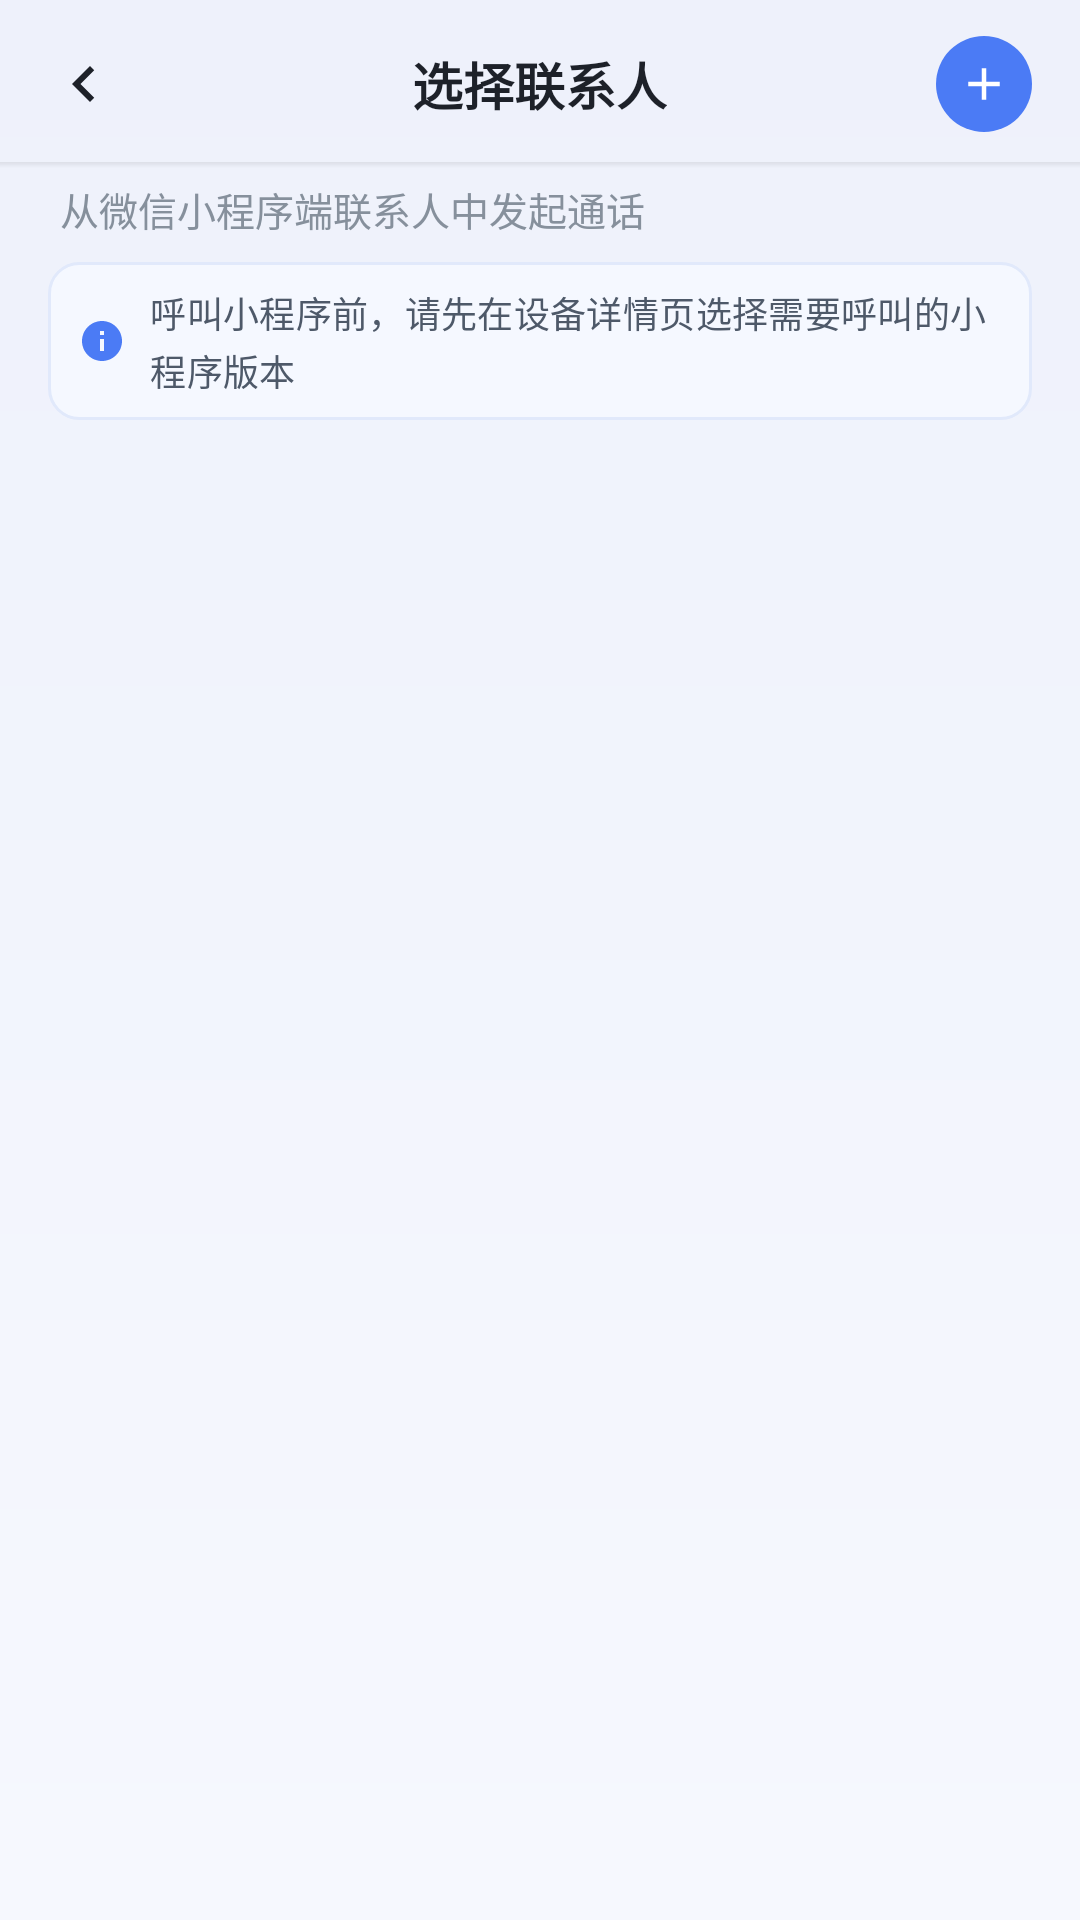

Android layout source for this screen:
<!-- AndroidManifest.xml: activity theme Theme.TXIoTDeviceDemo -->
<!-- res/layout/activity_contacts.xml -->
<?xml version="1.0" encoding="utf-8"?>
<androidx.constraintlayout.widget.ConstraintLayout xmlns:android="http://schemas.android.com/apk/res/android"
    xmlns:app="http://schemas.android.com/apk/res-auto"
    xmlns:tools="http://schemas.android.com/tools"
    android:layout_width="match_parent"
    android:layout_height="match_parent"
    android:background="@drawable/bg_login_gradient">

    
    <FrameLayout
        android:id="@+id/fl_contacts_header"
        android:layout_width="match_parent"
        android:layout_height="56dp"
        android:foreground="@drawable/fg_aitalk_header_shadow"
        android:foregroundGravity="fill_horizontal|bottom"
        app:layout_constraintTop_toTopOf="parent">

        <ImageView
            android:id="@+id/iv_contacts_back"
            android:layout_width="40dp"
            android:layout_height="40dp"
            android:layout_gravity="start|center_vertical"
            android:layout_marginStart="8dp"
            android:background="?android:attr/selectableItemBackgroundBorderless"
            android:contentDescription="@null"
            android:padding="8dp"
            android:src="@drawable/ic_detail_back" />

        <TextView
            android:layout_width="wrap_content"
            android:layout_height="wrap_content"
            android:layout_gravity="center"
            android:text="@string/contacts_title"
            android:textColor="@color/contacts_title"
            android:textSize="17sp"
            android:textStyle="bold" />

        <ImageView
            android:id="@+id/iv_contacts_add"
            android:layout_width="32dp"
            android:layout_height="32dp"
            android:layout_gravity="end|center_vertical"
            android:layout_marginEnd="16dp"
            android:background="@drawable/bg_contacts_add"
            android:clickable="true"
            android:contentDescription="@string/contacts_add"
            android:focusable="true"
            android:padding="7dp"
            android:src="@drawable/ic_thing_plus" />
    </FrameLayout>

    <TextView
        android:id="@+id/tv_contacts_subtitle"
        android:layout_width="0dp"
        android:layout_height="wrap_content"
        android:layout_marginStart="20dp"
        android:layout_marginTop="4dp"
        android:layout_marginEnd="20dp"
        android:text="@string/contacts_subtitle"
        android:textColor="@color/contacts_subtitle"
        android:textSize="13sp"
        app:layout_constraintTop_toBottomOf="@id/fl_contacts_header"
        app:layout_constraintStart_toStartOf="parent"
        app:layout_constraintEnd_toEndOf="parent" />

    
    <LinearLayout
        android:id="@+id/tv_contacts_tip"
        android:layout_width="0dp"
        android:layout_height="wrap_content"
        android:layout_marginStart="16dp"
        android:layout_marginTop="8dp"
        android:layout_marginEnd="16dp"
        android:background="@drawable/bg_contacts_tip"
        android:gravity="center_vertical"
        android:orientation="horizontal"
        android:paddingStart="10dp"
        android:paddingTop="8dp"
        android:paddingEnd="6dp"
        android:paddingBottom="8dp"
        app:layout_constraintTop_toBottomOf="@id/tv_contacts_subtitle"
        app:layout_constraintStart_toStartOf="parent"
        app:layout_constraintEnd_toEndOf="parent">

        <ImageView
            android:layout_width="16dp"
            android:layout_height="16dp"
            android:contentDescription="@null"
            android:src="@drawable/ic_home_tip_info" />

        <TextView
            android:id="@+id/tv_contacts_tip_text"
            android:layout_width="0dp"
            android:layout_height="wrap_content"
            android:layout_marginStart="8dp"
            android:layout_weight="1"
            android:letterSpacing="0.01"
            android:lineSpacingExtra="2dp"
            android:text="@string/contacts_call_tip"
            android:textColor="@color/contacts_tip_text"
            android:textSize="12sp" />

    </LinearLayout>

    
    <androidx.recyclerview.widget.RecyclerView
        android:id="@+id/rv_contacts"
        android:layout_width="0dp"
        android:layout_height="0dp"
        android:layout_marginTop="12dp"
        android:clipToPadding="false"
        android:overScrollMode="never"
        android:paddingStart="16dp"
        android:paddingTop="4dp"
        android:paddingEnd="16dp"
        android:paddingBottom="24dp"
        android:scrollbars="none"
        app:layoutManager="androidx.recyclerview.widget.LinearLayoutManager"
        app:layout_constraintBottom_toBottomOf="parent"
        app:layout_constraintEnd_toEndOf="parent"
        app:layout_constraintStart_toStartOf="parent"
        app:layout_constraintTop_toBottomOf="@id/tv_contacts_tip"
        tools:itemCount="2"
        tools:listitem="@layout/item_contact" />

    
    <LinearLayout
        android:id="@+id/ll_contacts_loading"
        android:layout_width="wrap_content"
        android:layout_height="wrap_content"
        android:gravity="center"
        android:orientation="vertical"
        android:visibility="gone"
        app:layout_constraintTop_toBottomOf="@id/tv_contacts_tip"
        app:layout_constraintStart_toStartOf="parent"
        app:layout_constraintEnd_toEndOf="parent"
        app:layout_constraintBottom_toBottomOf="parent">

        <ProgressBar
            android:layout_width="32dp"
            android:layout_height="32dp"
            android:indeterminateTint="@color/contacts_load_more_text" />

        <TextView
            android:layout_width="wrap_content"
            android:layout_height="wrap_content"
            android:layout_marginTop="12dp"
            android:text="@string/contacts_loading"
            android:textColor="@color/contacts_subtitle"
            android:textSize="13sp" />
    </LinearLayout>

    
    <TextView
        android:id="@+id/tv_contacts_empty"
        android:layout_width="wrap_content"
        android:layout_height="wrap_content"
        android:gravity="center"
        android:text="@string/contacts_empty"
        android:textColor="@color/contacts_empty_text"
        android:textSize="14sp"
        android:visibility="gone"
        app:layout_constraintTop_toBottomOf="@id/tv_contacts_tip"
        app:layout_constraintStart_toStartOf="parent"
        app:layout_constraintEnd_toEndOf="parent"
        app:layout_constraintBottom_toBottomOf="parent" />
</androidx.constraintlayout.widget.ConstraintLayout>
<!-- res/layout/item_contact.xml (included above) -->
<?xml version="1.0" encoding="utf-8"?>
<com.tencent.liteav.iot.demo.widget.SwipeRevealLayout xmlns:android="http://schemas.android.com/apk/res/android"
    xmlns:tools="http://schemas.android.com/tools"
    android:id="@+id/swipe_contact"
    android:layout_width="match_parent"
    android:layout_height="wrap_content"
    android:layout_marginTop="8dp"
    android:clipChildren="false">

    
    <LinearLayout
        android:id="@+id/ll_contact_content"
        android:layout_width="match_parent"
        android:layout_height="wrap_content"
        android:background="@drawable/bg_contact_item"
        android:clickable="true"
        android:focusable="true"
        android:gravity="center_vertical"
        android:orientation="horizontal"
        android:paddingStart="14dp"
        android:paddingTop="14dp"
        android:paddingEnd="14dp"
        android:paddingBottom="14dp">

        <FrameLayout
            android:layout_width="44dp"
            android:layout_height="44dp"
            android:background="@drawable/bg_contact_avatar">

            <ImageView
                android:id="@+id/iv_contact_avatar"
                android:layout_width="24dp"
                android:layout_height="24dp"
                android:layout_gravity="center"
                android:contentDescription="@null"
                android:src="@drawable/ic_contact_avatar" />
        </FrameLayout>

        <LinearLayout
            android:layout_width="0dp"
            android:layout_height="wrap_content"
            android:layout_marginStart="12dp"
            android:layout_weight="1"
            android:orientation="vertical">

            <LinearLayout
                android:layout_width="wrap_content"
                android:layout_height="wrap_content"
                android:gravity="center_vertical"
                android:orientation="horizontal">

                <TextView
                    android:id="@+id/tv_contact_name"
                    android:layout_width="wrap_content"
                    android:layout_height="wrap_content"
                    android:ellipsize="end"
                    android:maxLines="1"
                    android:textColor="@color/contacts_item_name"
                    android:textSize="15sp"
                    android:textStyle="bold"
                    tools:text="张三" />

                <TextView
                    android:id="@+id/tv_contact_tag"
                    android:layout_width="wrap_content"
                    android:layout_height="wrap_content"
                    android:layout_marginStart="8dp"
                    android:background="@drawable/bg_contact_tag_voip"
                    android:paddingStart="6dp"
                    android:paddingTop="1dp"
                    android:paddingEnd="6dp"
                    android:paddingBottom="1dp"
                    android:textColor="@color/contact_tag_voip_text"
                    android:textSize="10sp"
                    android:visibility="gone"
                    tools:text="VOIP用户"
                    tools:visibility="visible" />
            </LinearLayout>

            <TextView
                android:id="@+id/tv_contact_id"
                android:layout_width="wrap_content"
                android:layout_height="wrap_content"
                android:layout_marginTop="4dp"
                android:ellipsize="middle"
                android:singleLine="true"
                android:textColor="@color/contacts_item_id"
                android:textSize="12sp"
                tools:text="user_1001" />
        </LinearLayout>
    </LinearLayout>

    
    <FrameLayout
        android:layout_width="82dp"
        android:layout_height="match_parent"
        android:paddingStart="10dp"
        android:paddingEnd="0dp">

        <LinearLayout
            android:id="@+id/tv_contact_delete"
            android:layout_width="match_parent"
            android:layout_height="match_parent"
            android:background="@drawable/bg_contact_delete"
            android:clickable="true"
            android:focusable="true"
            android:gravity="center"
            android:orientation="vertical">

            <ImageView
                android:layout_width="20dp"
                android:layout_height="20dp"
                android:contentDescription="@null"
                android:src="@drawable/ic_contact_delete" />

            <TextView
                android:layout_width="wrap_content"
                android:layout_height="wrap_content"
                android:layout_marginTop="4dp"
                android:text="@string/contacts_delete"
                android:textColor="@color/white"
                android:textSize="13sp" />
        </LinearLayout>
    </FrameLayout>

</com.tencent.liteav.iot.demo.widget.SwipeRevealLayout>
<!-- resources referenced by this layout -->
<resources>
  <color name="contact_tag_voip_text">#4B7BF5</color>
  <color name="contacts_empty_text">#86909C</color>
  <color name="contacts_item_id">#86909C</color>
  <color name="contacts_item_name">#1D2129</color>
  <color name="contacts_load_more_text">#4B7BF5</color>
  <color name="contacts_subtitle">#86909C</color>
  <color name="contacts_tip_text">#4E5969</color>
  <color name="contacts_title">#1D2129</color>
  <color name="white">#FFFFFFFF</color>
  <!-- drawable bg_contact_avatar (drawable) -->
  <?xml version="1.0" encoding="utf-8"?>
  <shape xmlns:android="http://schemas.android.com/apk/res/android"
      android:shape="oval">
      <solid android:color="@color/contacts_avatar_bg" />
  </shape>
  <!-- drawable bg_contact_tag_voip (drawable) -->
  <?xml version="1.0" encoding="utf-8"?>
  <shape xmlns:android="http://schemas.android.com/apk/res/android"
      android:shape="rectangle">
      <solid android:color="@color/contact_tag_voip_bg" />
      <corners android:radius="8dp" />
  </shape>
  <!-- drawable bg_contacts_add (drawable) -->
  <?xml version="1.0" encoding="utf-8"?>
  <shape xmlns:android="http://schemas.android.com/apk/res/android"
      android:shape="oval">
      <solid android:color="@color/contacts_tip_accent" />
  </shape>
  <!-- drawable bg_contacts_tip (drawable) -->
  <?xml version="1.0" encoding="utf-8"?>
  <shape xmlns:android="http://schemas.android.com/apk/res/android"
      android:shape="rectangle">
      <solid android:color="@color/contacts_tip_bg" />
      <stroke
          android:width="1dp"
          android:color="@color/contacts_tip_stroke" />
      <corners android:radius="10dp" />
  </shape>
  <!-- drawable bg_login_gradient (drawable) -->
  <?xml version="1.0" encoding="utf-8"?>
  <shape xmlns:android="http://schemas.android.com/apk/res/android"
      android:shape="rectangle">
      <gradient
          android:angle="270"
          android:startColor="@color/login_bg_start"
          android:endColor="@color/login_bg_end"
          android:type="linear" />
  </shape>
  <!-- drawable ic_thing_plus (drawable) -->
  <?xml version="1.0" encoding="utf-8"?>
  <vector xmlns:android="http://schemas.android.com/apk/res/android"
      android:width="18dp"
      android:height="18dp"
      android:viewportWidth="24"
      android:viewportHeight="24"
      android:tint="@color/white">
      <path
          android:fillColor="@android:color/white"
          android:pathData="M11,5h2v6h6v2h-6v6h-2v-6H5v-2h6z" />
  </vector>
  <string name="contacts_add">添加联系人</string>
  <string name="contacts_call_tip">呼叫小程序前，请先在设备详情页选择需要呼叫的小程序版本</string>
  <string name="contacts_delete">删除</string>
  <string name="contacts_empty">暂无联系人</string>
  <string name="contacts_loading">正在加载联系人…</string>
  <string name="contacts_subtitle">从微信小程序端联系人中发起通话</string>
  <string name="contacts_title">选择联系人</string>
  <style name="Theme.TXIoTDeviceDemo" parent="Theme.AppCompat.Light.NoActionBar">
          <item name="android:windowBackground">@drawable/bg_login_gradient</item>
          <item name="android:statusBarColor">@color/login_bg_start</item>
          <item name="android:windowLightStatusBar">true</item>
      </style>
  <color name="contacts_avatar_bg">#E4F5EA</color>
  <color name="contact_swipe_delete_bg">#F26C6C</color>
  <color name="contacts_card_bg">#FFFFFFFF</color>
  <color name="contacts_card_stroke">#EEF0F3</color>
  <color name="contact_tag_voip_bg">#E9EEFC</color>
  <color name="contacts_tip_accent">#4B7BF5</color>
  <color name="contacts_tip_bg">#F5F8FF</color>
  <color name="contacts_tip_stroke">#E1E9FB</color>
  <color name="login_bg_start">#EEF1FB</color>
  <color name="login_bg_end">#F6F8FE</color>
  <color name="contacts_avatar_text">#86909C</color>
  <color name="home_tip_accent">#4B7BF5</color>
</resources>
